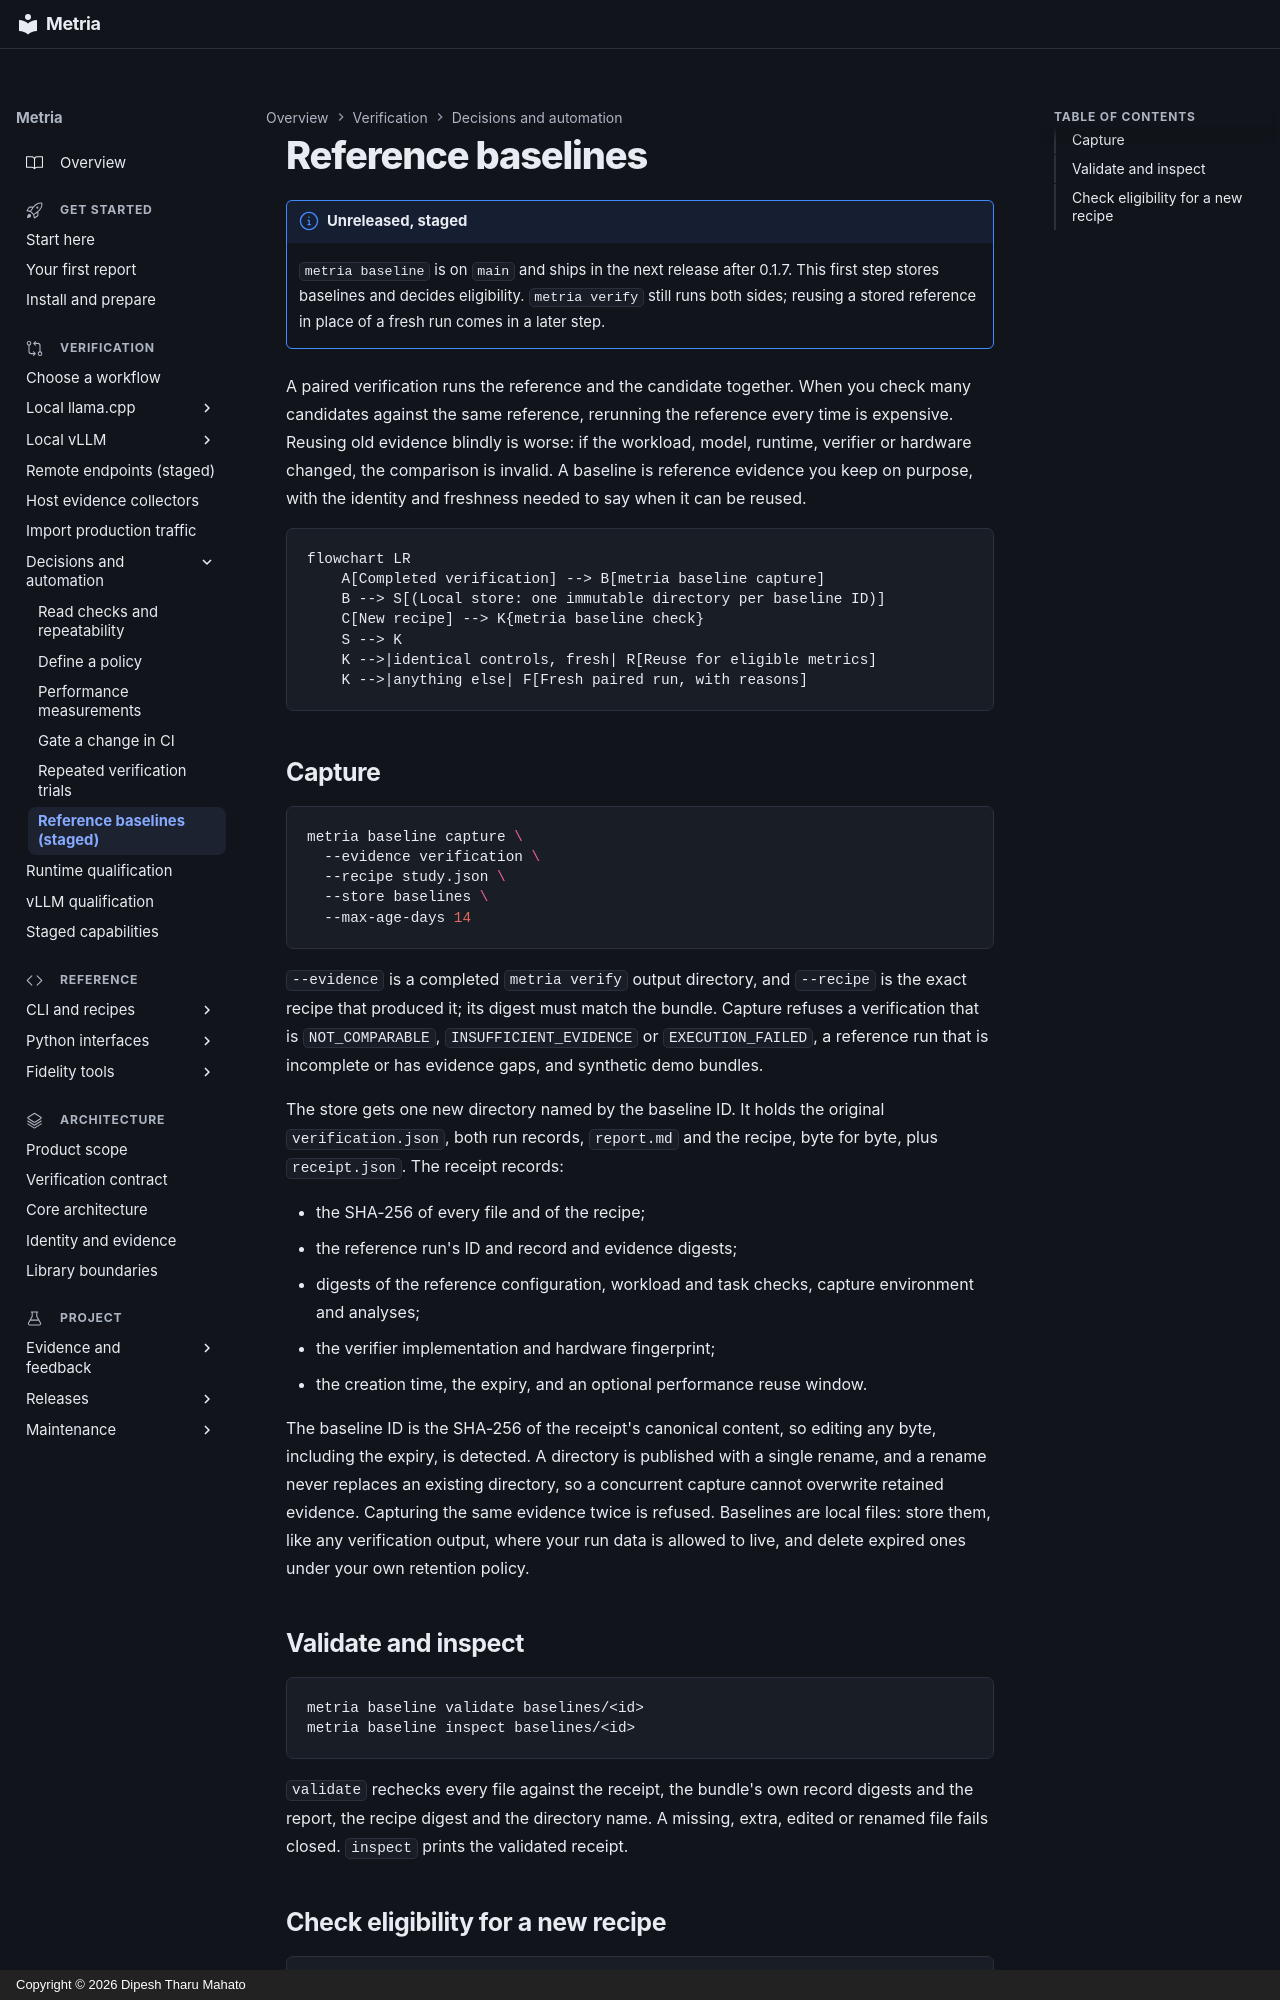

repository: dipeshbabu/metria · page: guides/baselines/index.html · generator: mkdocs · copyright: Copyright © 2026 Dipesh Tharu Mahato

# Reference baselines

!!! note "Unreleased, staged"
    `metria baseline` is on `main` and ships in the next release after 0.1.7.
    This first step stores baselines and decides eligibility. `metria verify`
    still runs both sides; reusing a stored reference in place of a fresh run
    comes in a later step.

A paired verification runs the reference and the candidate together. When you
check many candidates against the same reference, rerunning the reference every
time is expensive. Reusing old evidence blindly is worse: if the workload,
model, runtime, verifier or hardware changed, the comparison is invalid. A
baseline is reference evidence you keep on purpose, with the identity and
freshness needed to say when it can be reused.

```mermaid
flowchart LR
    A[Completed verification] --> B[metria baseline capture]
    B --> S[(Local store: one immutable directory per baseline ID)]
    C[New recipe] --> K{metria baseline check}
    S --> K
    K -->|identical controls, fresh| R[Reuse for eligible metrics]
    K -->|anything else| F[Fresh paired run, with reasons]
```

## Capture

```bash
metria baseline capture \
  --evidence verification \
  --recipe study.json \
  --store baselines \
  --max-age-days 14
```

`--evidence` is a completed `metria verify` output directory, and `--recipe` is
the exact recipe that produced it; its digest must match the bundle. Capture
refuses a verification that is `NOT_COMPARABLE`, `INSUFFICIENT_EVIDENCE` or
`EXECUTION_FAILED`, a reference run that is incomplete or has evidence gaps, and
synthetic demo bundles.

The store gets one new directory named by the baseline ID. It holds the
original `verification.json`, both run records, `report.md` and the recipe,
byte for byte, plus `receipt.json`. The receipt records:

- the SHA-256 of every file and of the recipe;
- the reference run's ID and record and evidence digests;
- digests of the reference configuration, workload and task checks, capture
  environment and analyses;
- the verifier implementation and hardware fingerprint;
- the creation time, the expiry, and an optional performance reuse window.

The baseline ID is the SHA-256 of the receipt's canonical content, so editing
any byte, including the expiry, is detected. A directory is published with a
single rename, and a rename never replaces an existing directory, so a
concurrent capture cannot overwrite retained evidence. Capturing the same
evidence twice is refused. Baselines are local files: store them, like any
verification output, where your run data is allowed to live, and delete
expired ones under your own retention policy.

## Validate and inspect

```bash
metria baseline validate baselines/<id>
metria baseline inspect baselines/<id>
```

`validate` rechecks every file against the receipt, the bundle's own record
digests and the report, the recipe digest and the directory name. A missing,
extra, edited or renamed file fails closed. `inspect` prints the validated
receipt.
